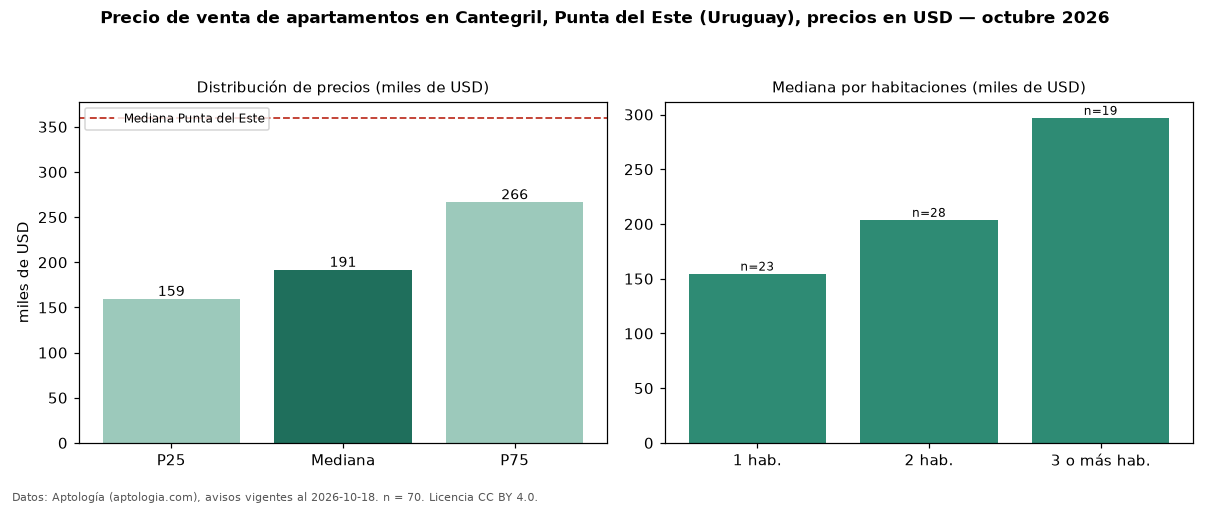

Values plotted in this chart, from the file beside it:
seccion, metrica, valor, moneda, n
precio, p25, 159160, USD, 70
precio, mediana, 191408, USD, 70
precio, p75, 266250, USD, 70
precio, minimo, 107419, USD, 70
precio, maximo, 2200000, USD, 70
m2, mediana_precio_m2, 2833, USD, 67
m2, area_mediana_m2, 70.0, m2, 67
banos, mediana_banos, 2.0, , 
parqueadero, pct_con_parqueadero, 100.0, %, 32
habitaciones, 1, 154685, USD, 23
habitaciones, 2, 203812, USD, 28
habitaciones, 3+, 297000, USD, 19
ciudad, mediana_ciudad_referencia, 360000, USD, 
ciudad, mediana_m2_ciudad, 3604, USD, 
fuente, fecha_datos, 2026-10-18, , 
fuente, atribucion, https://www.aptologia.com/uy/venta/punta…, , 
fuente, licencia, CC BY 4.0, , 
